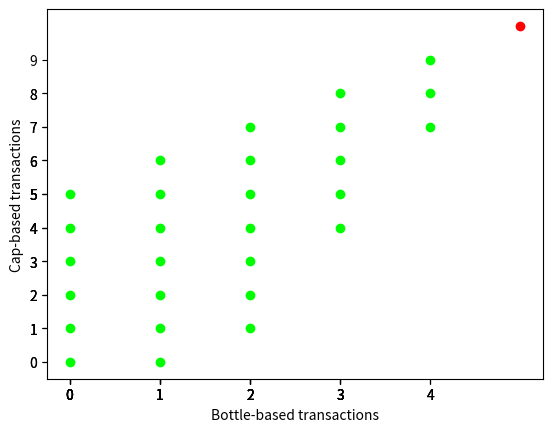

Source code (Python):
#!/usr/bin/python3
import numpy as np
import matplotlib.pyplot as plt

t = np.array([[-3, 1],
              [1, -1]])

def transaction(a, b):
    return np.dot(t, np.array([[a],[b]])) + [[5], [5]]

ok = [] # ok points that have already been checked
check = [(0, 0)] # ok points, but may lead to more
tmp = []
while not len(check) == 0:
    for i in check:
        if not i in ok:
            ok.append(i)
        tran = transaction(i[0], i[1] + 1)
        if tran[0] >=0 and tran[1] >=0:
            tmp.append((i[0], i[1] + 1))
        tran = transaction(i[0] + 1, i[1])
        if tran[0] >=0 and tran[1] >=0:
            tmp.append((i[0] + 1, i[1]))
    check = tmp
    tmp = []

plt.scatter([i[0] for i in ok], [i[1] for i in ok], c=(0, 1, 0))
plt.scatter([5], [10], c=(1, 0, 0))
plt.xlabel('Bottle-based transactions')
plt.ylabel('Cap-based transactions')
plt.xticks([i[0] for i in ok])
plt.yticks([i[1] for i in ok])
plt.savefig('debt.png')
